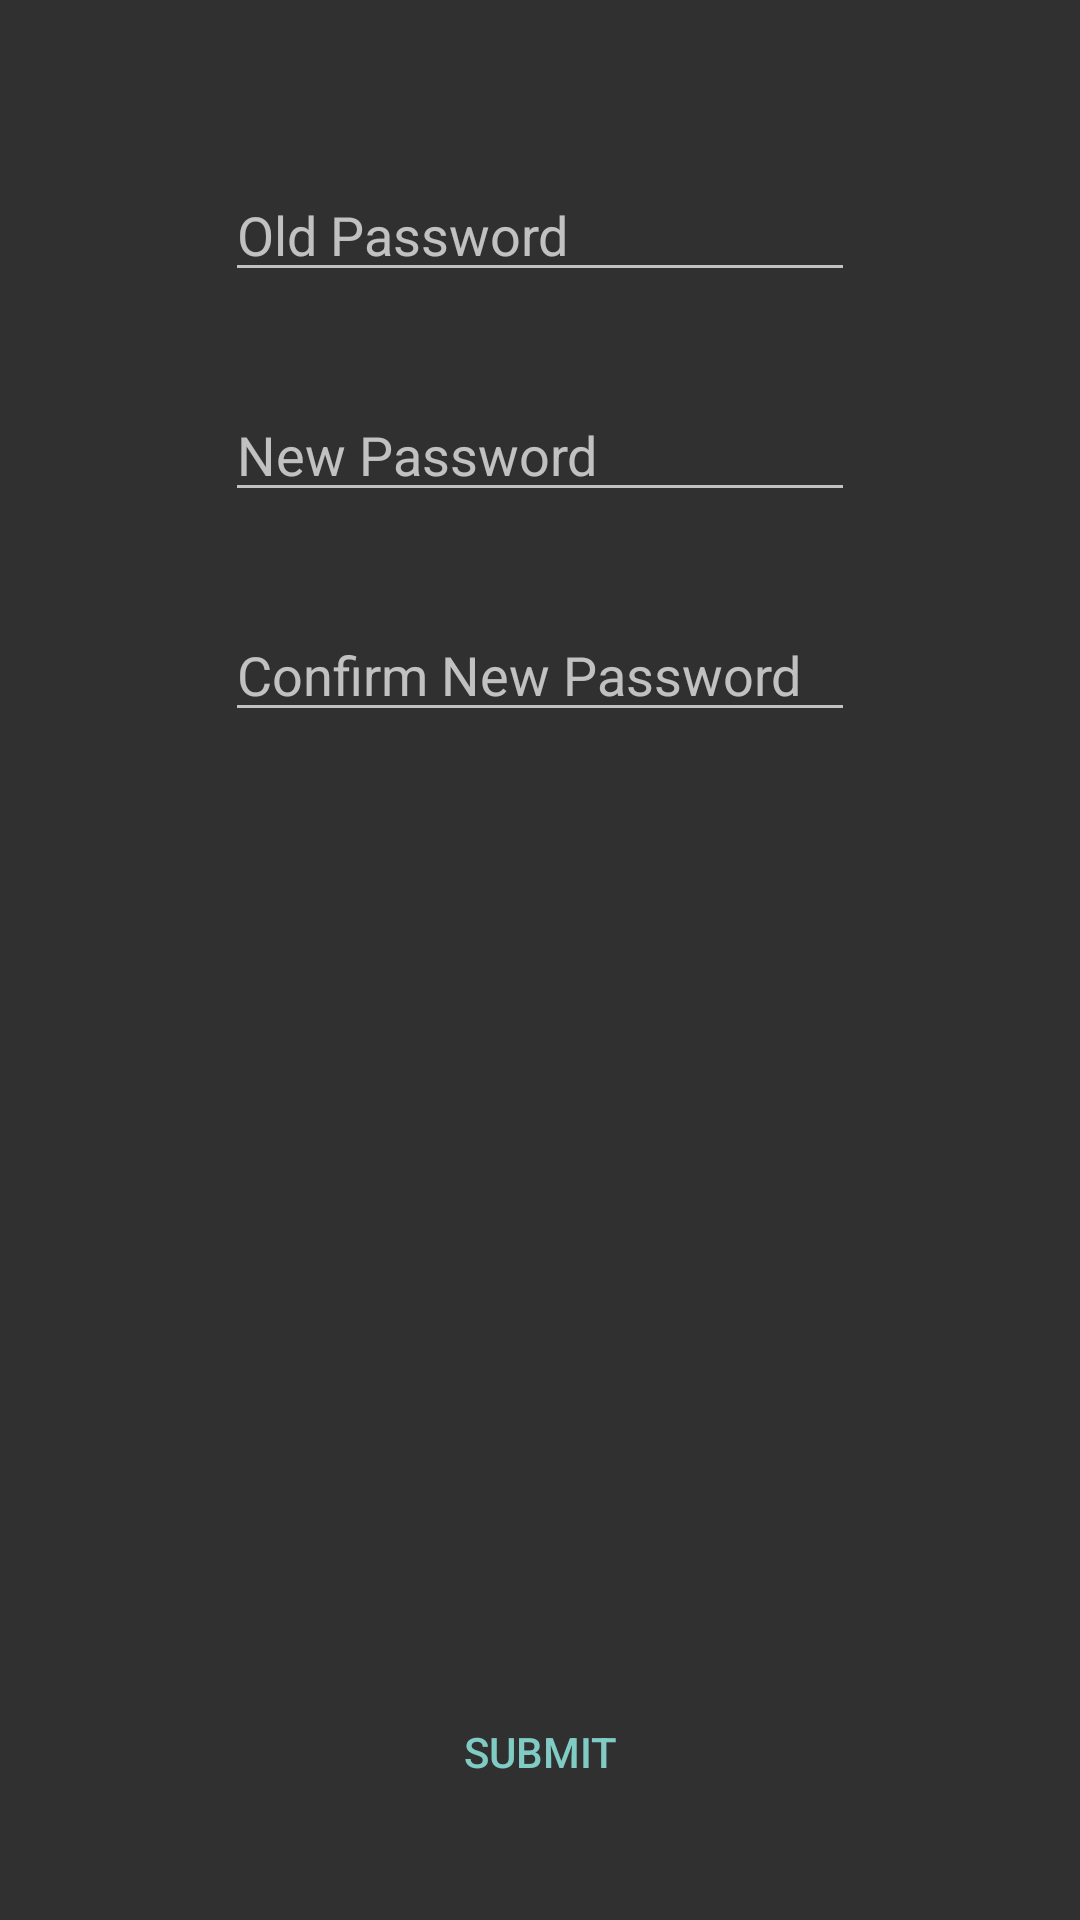

Produce the Android XML layout that renders to this screen, including the resource entries it uses.
<!-- AndroidManifest.xml: application theme AppTheme -->
<!-- res/layout/fragment_login.xml -->
<layout xmlns:android="http://schemas.android.com/apk/res/android"
    xmlns:app="http://schemas.android.com/apk/res-auto"
    xmlns:tools="http://schemas.android.com/tools">

    <android.support.constraint.ConstraintLayout
        android:layout_width="match_parent"
        android:layout_height="match_parent"
        android:padding="24dp"
        android:layout_gravity="center_vertical"
        tools:context="example.com.mydiary.view.LoginRegisterActivity" >


        <EditText
            android:id="@+id/old_pw"
            android:layout_width="wrap_content"
            android:layout_height="wrap_content"
            android:layout_marginEnd="8dp"
            android:layout_marginStart="8dp"
            android:layout_marginTop="32dp"
            android:ems="10"
            android:hint="Old Password"
            android:inputType="textPassword"
            app:layout_constraintEnd_toEndOf="parent"
            app:layout_constraintStart_toStartOf="parent"
            app:layout_constraintTop_toTopOf="parent" />

        <EditText
            android:id="@+id/new_pw_1"
            android:layout_width="wrap_content"
            android:layout_height="wrap_content"
            android:layout_marginEnd="8dp"
            android:layout_marginStart="8dp"
            android:layout_marginTop="32dp"
            android:ems="10"
            android:hint="New Password"
            android:inputType="textPassword"
            app:layout_constraintEnd_toEndOf="parent"
            app:layout_constraintStart_toStartOf="parent"
            app:layout_constraintTop_toBottomOf="@+id/old_pw" />

        <EditText
            android:id="@+id/confirm_pw"
            android:layout_width="wrap_content"
            android:layout_height="wrap_content"
            android:layout_marginEnd="8dp"
            android:layout_marginStart="8dp"
            android:layout_marginTop="32dp"
            android:ems="10"
            android:hint="Confirm New Password"
            android:inputType="textPassword"
            app:layout_constraintEnd_toEndOf="parent"
            app:layout_constraintStart_toStartOf="parent"
            app:layout_constraintTop_toBottomOf="@+id/new_pw_1" />

        <Button
            android:id="@+id/bt_submit"
            style="@style/Alert_Dialog_Button_Style"
            android:layout_width="wrap_content"
            android:layout_height="wrap_content"
            android:layout_marginBottom="8dp"
            android:layout_marginEnd="8dp"
            android:layout_marginStart="8dp"
            android:text="Submit"
            app:layout_constraintBottom_toBottomOf="parent"
            app:layout_constraintEnd_toEndOf="parent"
            app:layout_constraintStart_toStartOf="parent" />
    </android.support.constraint.ConstraintLayout>
</layout>
<!-- resources referenced by this layout -->
<resources>
  <style name="Alert_Dialog_Button_Style" parent="Widget.AppCompat.Button.ButtonBar.AlertDialog">
          <item name="android:textColor">@color/redeem_rewards_confirmation_color</item>
      </style>
  <style name="AppTheme" parent="Theme.AppCompat">
          <item name="android:windowNoTitle">true</item>
          <item name="windowActionBar">false</item>
      </style>
  <color name="redeem_rewards_confirmation_color">#339933</color>
</resources>
